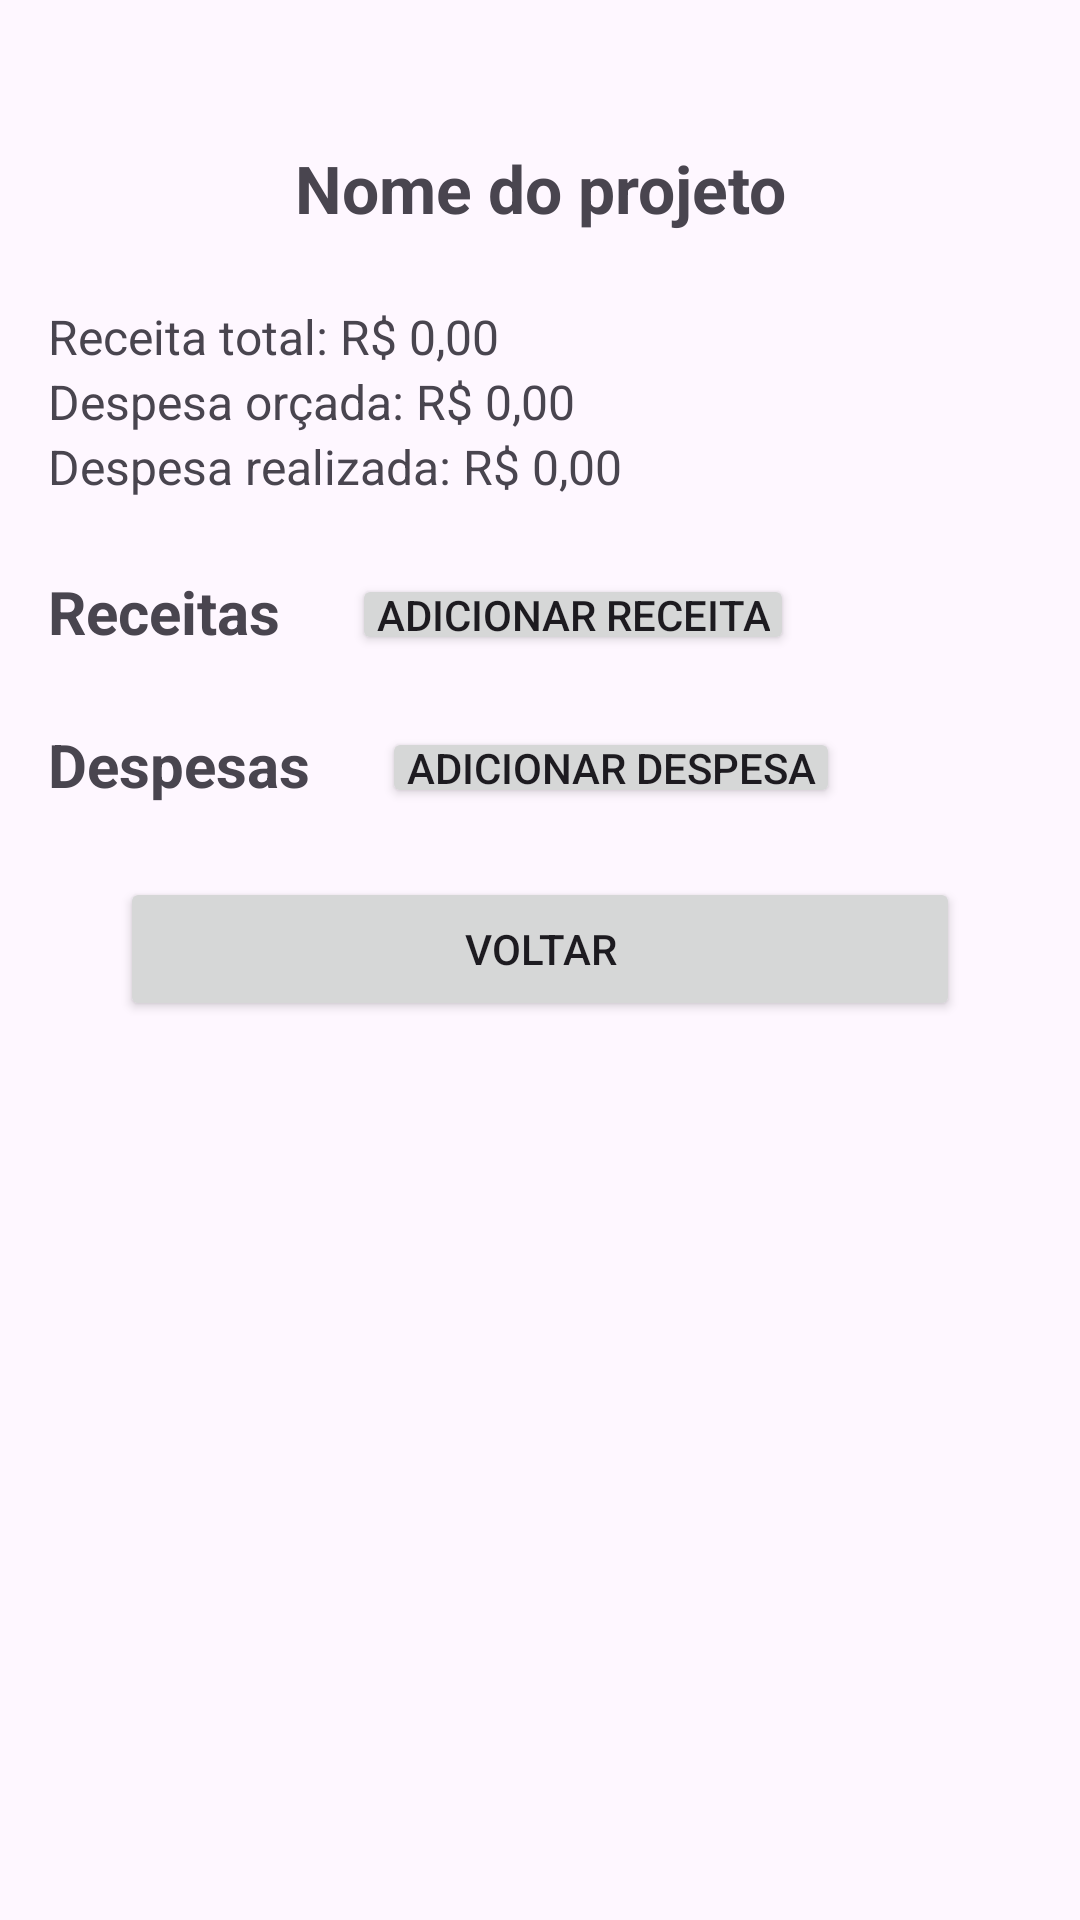

This screen was rendered from an Android layout file. Write that file and the resources it references.
<!-- AndroidManifest.xml: application theme Theme.RadarFinanceiro -->
<!-- res/layout/activity_editar_financas.xml -->
<?xml version="1.0" encoding="utf-8"?>
<LinearLayout
    xmlns:android="http://schemas.android.com/apk/res/android"
    android:layout_width="match_parent"
    android:layout_height="match_parent"
    android:orientation="vertical"
    android:paddingStart="16dp"
    android:paddingEnd="16dp"
    android:paddingTop="48dp"
    android:paddingBottom="16dp">

    <TextView
        android:id="@+id/tvNomeProjeto"
        android:layout_width="match_parent"
        android:layout_height="wrap_content"
        android:text="Nome do projeto"
        android:textSize="22sp"
        android:textStyle="bold"
        android:gravity="center"
        android:layout_marginBottom="24dp" />

    <TextView
        android:id="@+id/tvReceitaTotal"
        android:layout_width="match_parent"
        android:layout_height="wrap_content"
        android:text="Receita total: R$ 0,00"
        android:textSize="16sp" />

    <TextView
        android:id="@+id/tvDespesaOrcada"
        android:layout_width="match_parent"
        android:layout_height="wrap_content"
        android:text="Despesa orçada: R$ 0,00"
        android:textSize="16sp" />

    <TextView
        android:id="@+id/tvDespesaRealizada"
        android:layout_width="match_parent"
        android:layout_height="wrap_content"
        android:text="Despesa realizada: R$ 0,00"
        android:textSize="16sp"
        android:layout_marginBottom="24dp" />

    <LinearLayout
        android:layout_width="wrap_content"
        android:layout_height="wrap_content"
        android:orientation="horizontal"
        android:gravity="center_vertical">

        <TextView
            android:id="@+id/tvTituloReceitas"
            android:layout_width="wrap_content"
            android:layout_height="wrap_content"
            android:text="Receitas"
            android:textSize="20sp"
            android:textStyle="bold" />

        <Button
            android:id="@+id/btnAdicionarReceita"
            android:layout_width="wrap_content"
            android:layout_height="wrap_content"
            android:text="Adicionar receita"
            android:minHeight="0dp"
            android:minWidth="0dp"
            android:paddingStart="8dp"
            android:paddingEnd="8dp"
            android:paddingTop="4dp"
            android:paddingBottom="4dp"
            android:layout_marginStart="24dp"
            android:translationY="1dp"/>

    </LinearLayout>

    <LinearLayout
        android:id="@+id/containerReceitas"
        android:layout_width="match_parent"
        android:layout_height="wrap_content"
        android:orientation="vertical" />

    <LinearLayout
        android:layout_width="wrap_content"
        android:layout_height="wrap_content"
        android:orientation="horizontal"
        android:gravity="center_vertical"
        android:layout_marginTop="24dp">

        <TextView
            android:id="@+id/tvTituloDespesas"
            android:layout_width="wrap_content"
            android:layout_height="wrap_content"
            android:text="Despesas"
            android:textSize="20sp"
            android:textStyle="bold" />

        <Button
            android:id="@+id/btnAdicionarDespesa"
            android:layout_width="wrap_content"
            android:layout_height="wrap_content"
            android:text="Adicionar despesa"
            android:minHeight="0dp"
            android:minWidth="0dp"
            android:paddingStart="8dp"
            android:paddingEnd="8dp"
            android:paddingTop="4dp"
            android:paddingBottom="4dp"
            android:layout_marginStart="24dp"
            android:translationY="1dp"/>

    </LinearLayout>

    <LinearLayout
        android:id="@+id/containerDespesas"
        android:layout_width="match_parent"
        android:layout_height="wrap_content"
        android:orientation="vertical" />

    <Button
        android:id="@+id/btnVoltar"
        android:layout_width="match_parent"
        android:layout_height="wrap_content"
        android:text="Voltar"
        android:layout_marginStart="24dp"
        android:layout_marginEnd="24dp"
        android:layout_marginTop="24dp"
        android:layout_marginBottom="24dp" />

</LinearLayout>
<!-- resources referenced by this layout -->
<resources>
  <style name="Theme.RadarFinanceiro" parent="Base.Theme.RadarFinanceiro" />
  <style name="Base.Theme.RadarFinanceiro" parent="Theme.Material3.DayNight.NoActionBar">
          
          
      </style>
</resources>
